Image classification data set "data" (tejass2387/livertumordetection on GitHub). Class labels (2): no tumor, tumor.

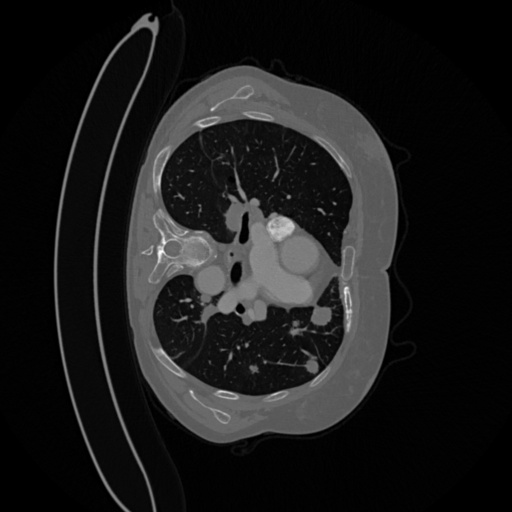
Label: tumor

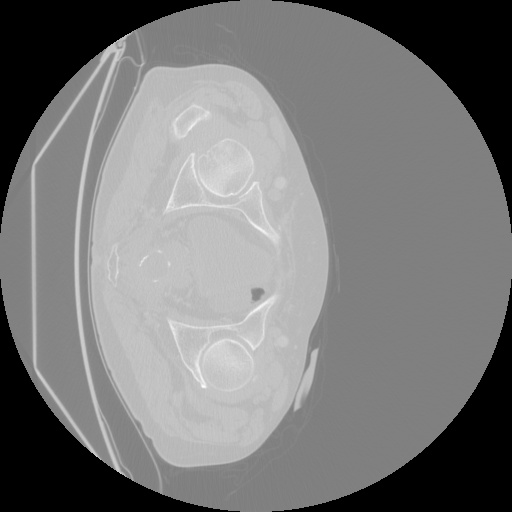
Label: tumor

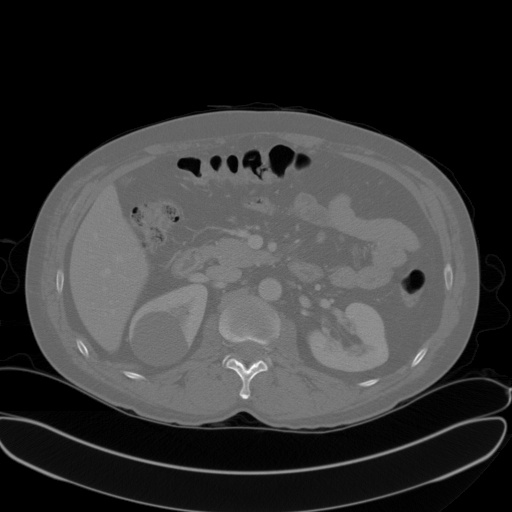
Label: no tumor

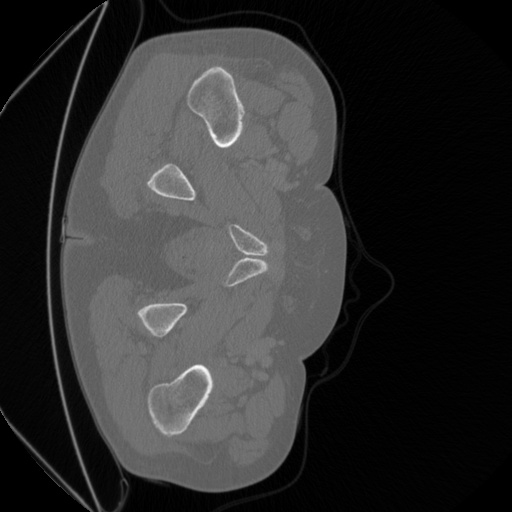
Label: tumor

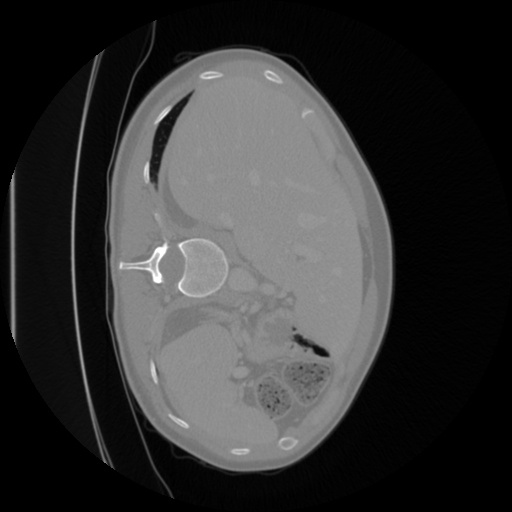
Label: tumor

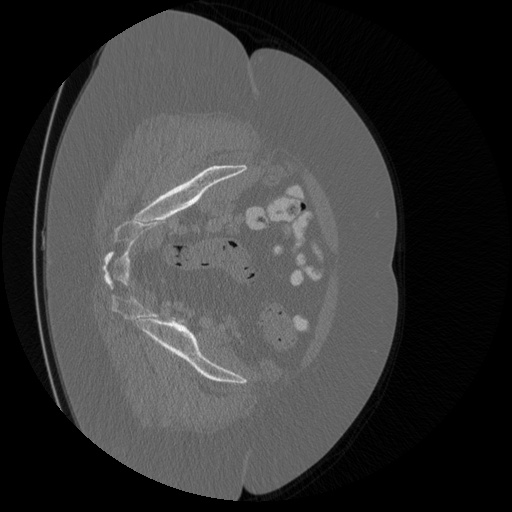
Label: tumor
